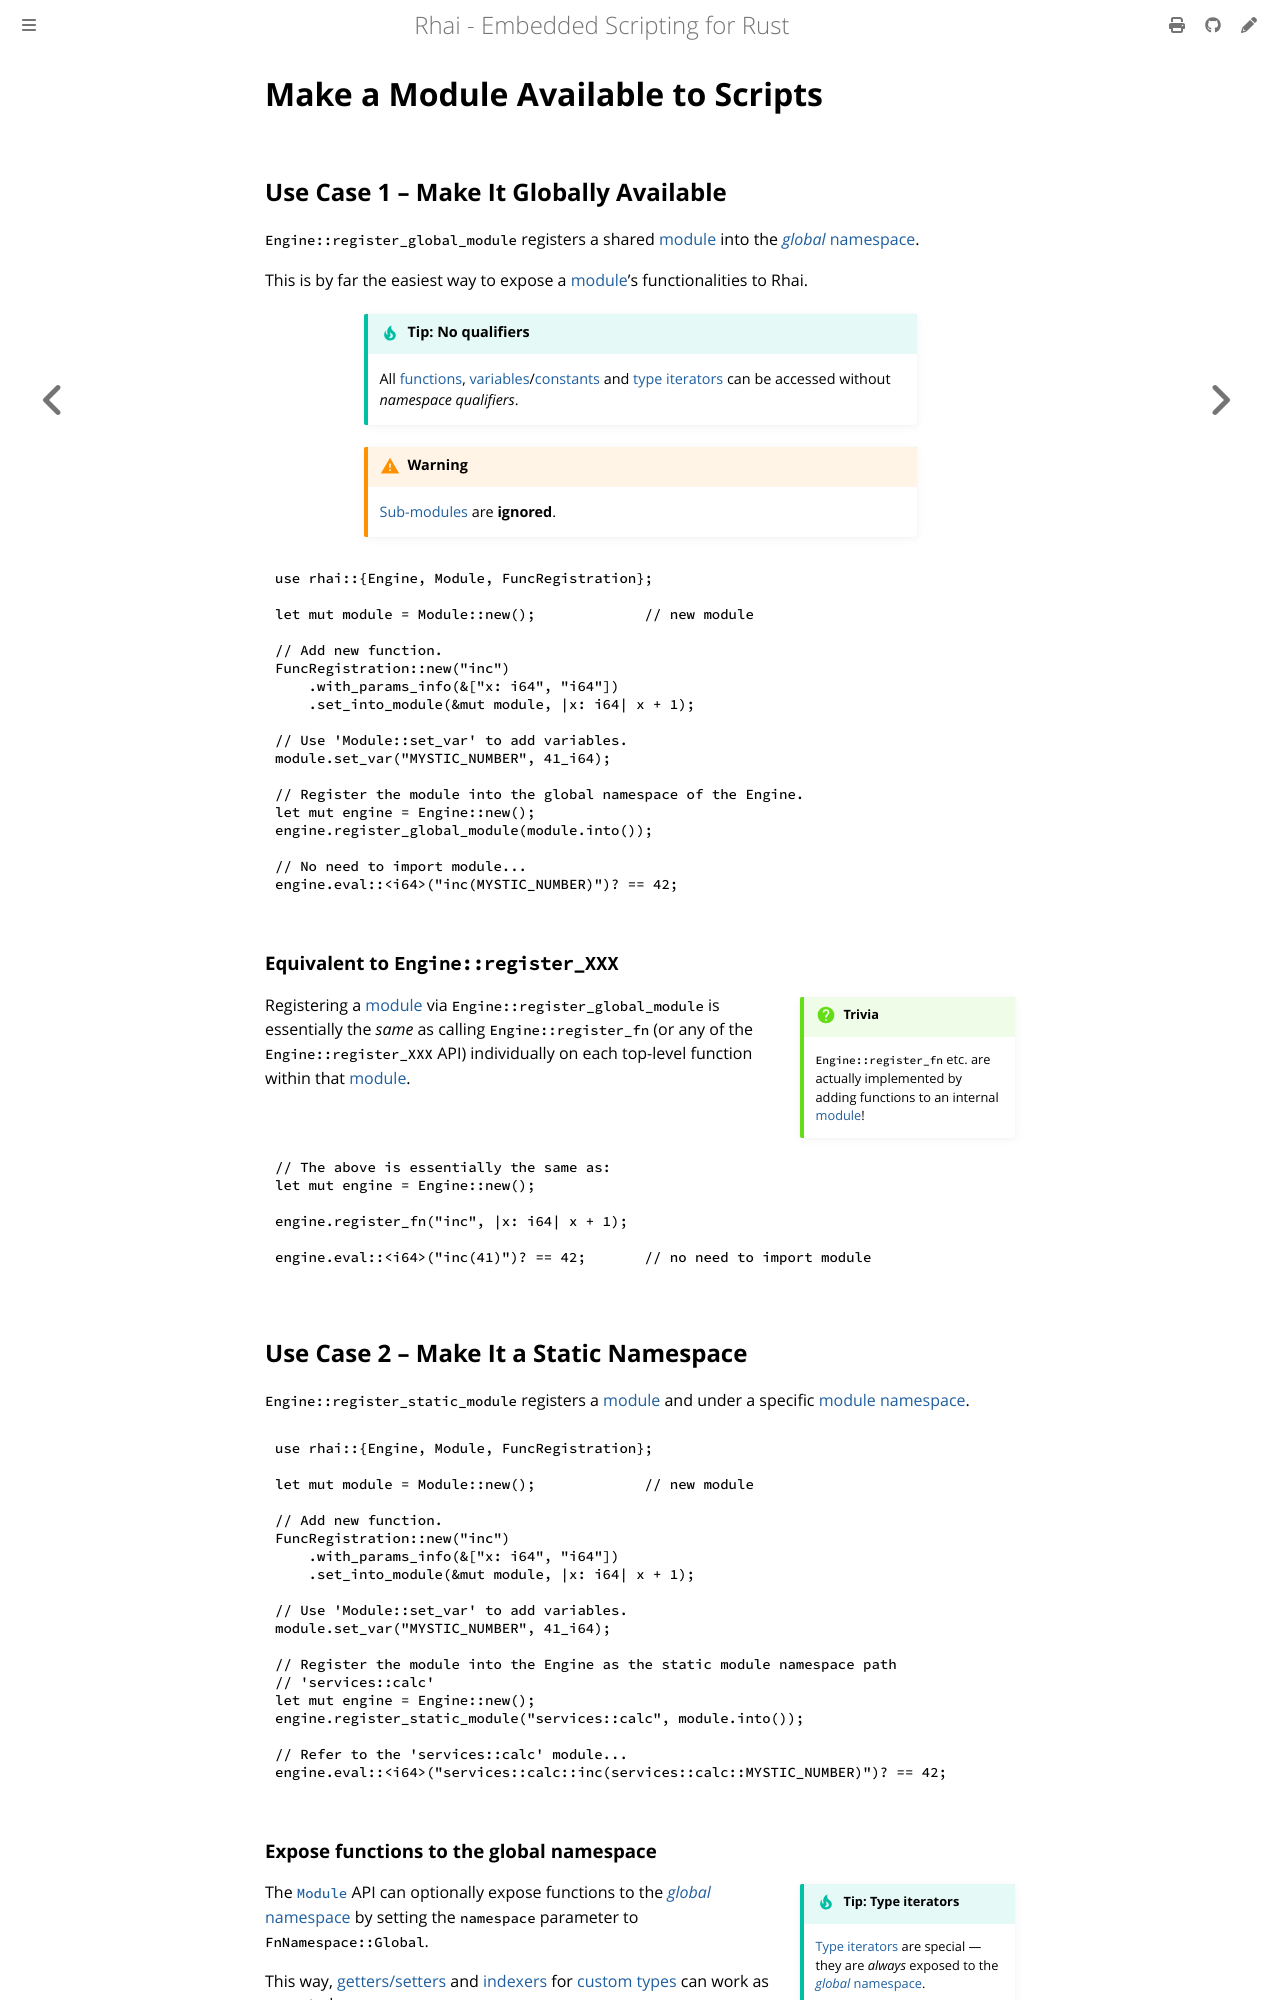

repository: rhaiscript/book · page: rust/modules/use.html · generator: mdbook

Make a Module Available to Scripts
==================================

{{#include ../../links.md}}


Use Case 1 &ndash; Make It Globally Available
---------------------------------------------

`Engine::register_global_module` registers a shared [module] into the
[_global_ namespace][function namespace].

This is by far the easiest way to expose a [module]'s functionalities to Rhai.

```admonish tip.small "Tip: No qualifiers"

All [functions], [variables]/[constants] and [type iterators] can be accessed without
_namespace qualifiers_.
```

```admonish warning.small

[Sub-modules][module] are **ignored**.
```

```rust
use rhai::{Engine, Module, FuncRegistration};

let mut module = Module::new();             // new module

// Add new function.
FuncRegistration::new("inc")
    .with_params_info(&["x: i64", "i64"])
    .set_into_module(&mut module, |x: i64| x + 1);

// Use 'Module::set_var' to add variables.
module.set_var("MYSTIC_NUMBER", 41_i64);

// Register the module into the global namespace of the Engine.
let mut engine = Engine::new();
engine.register_global_module(module.into());

// No need to import module...
engine.eval::<i64>("inc(MYSTIC_NUMBER)")? == 42;
```

### Equivalent to `Engine::register_XXX`

```admonish question.side "Trivia"

`Engine::register_fn` etc. are actually implemented by adding functions to an
internal [module]!
```

Registering a [module] via `Engine::register_global_module` is essentially the _same_
as calling `Engine::register_fn` (or any of the `Engine::register_XXX` API) individually
on each top-level function within that [module].

```rust
// The above is essentially the same as:
let mut engine = Engine::new();

engine.register_fn("inc", |x: i64| x + 1);

engine.eval::<i64>("inc(41)")? == 42;       // no need to import module
```


Use Case 2 &ndash; Make It a Static Namespace
---------------------------------------------

`Engine::register_static_module` registers a [module] and under a specific
[module namespace][function namespace].

```rust
use rhai::{Engine, Module, FuncRegistration};

let mut module = Module::new();             // new module

// Add new function.
FuncRegistration::new("inc")
    .with_params_info(&["x: i64", "i64"])
    .set_into_module(&mut module, |x: i64| x + 1);

// Use 'Module::set_var' to add variables.
module.set_var("MYSTIC_NUMBER", 41_i64);

// Register the module into the Engine as the static module namespace path
// 'services::calc'
let mut engine = Engine::new();
engine.register_static_module("services::calc", module.into());

// Refer to the 'services::calc' module...
engine.eval::<i64>("services::calc::inc(services::calc::MYSTIC_NUMBER)")? == 42;
```
